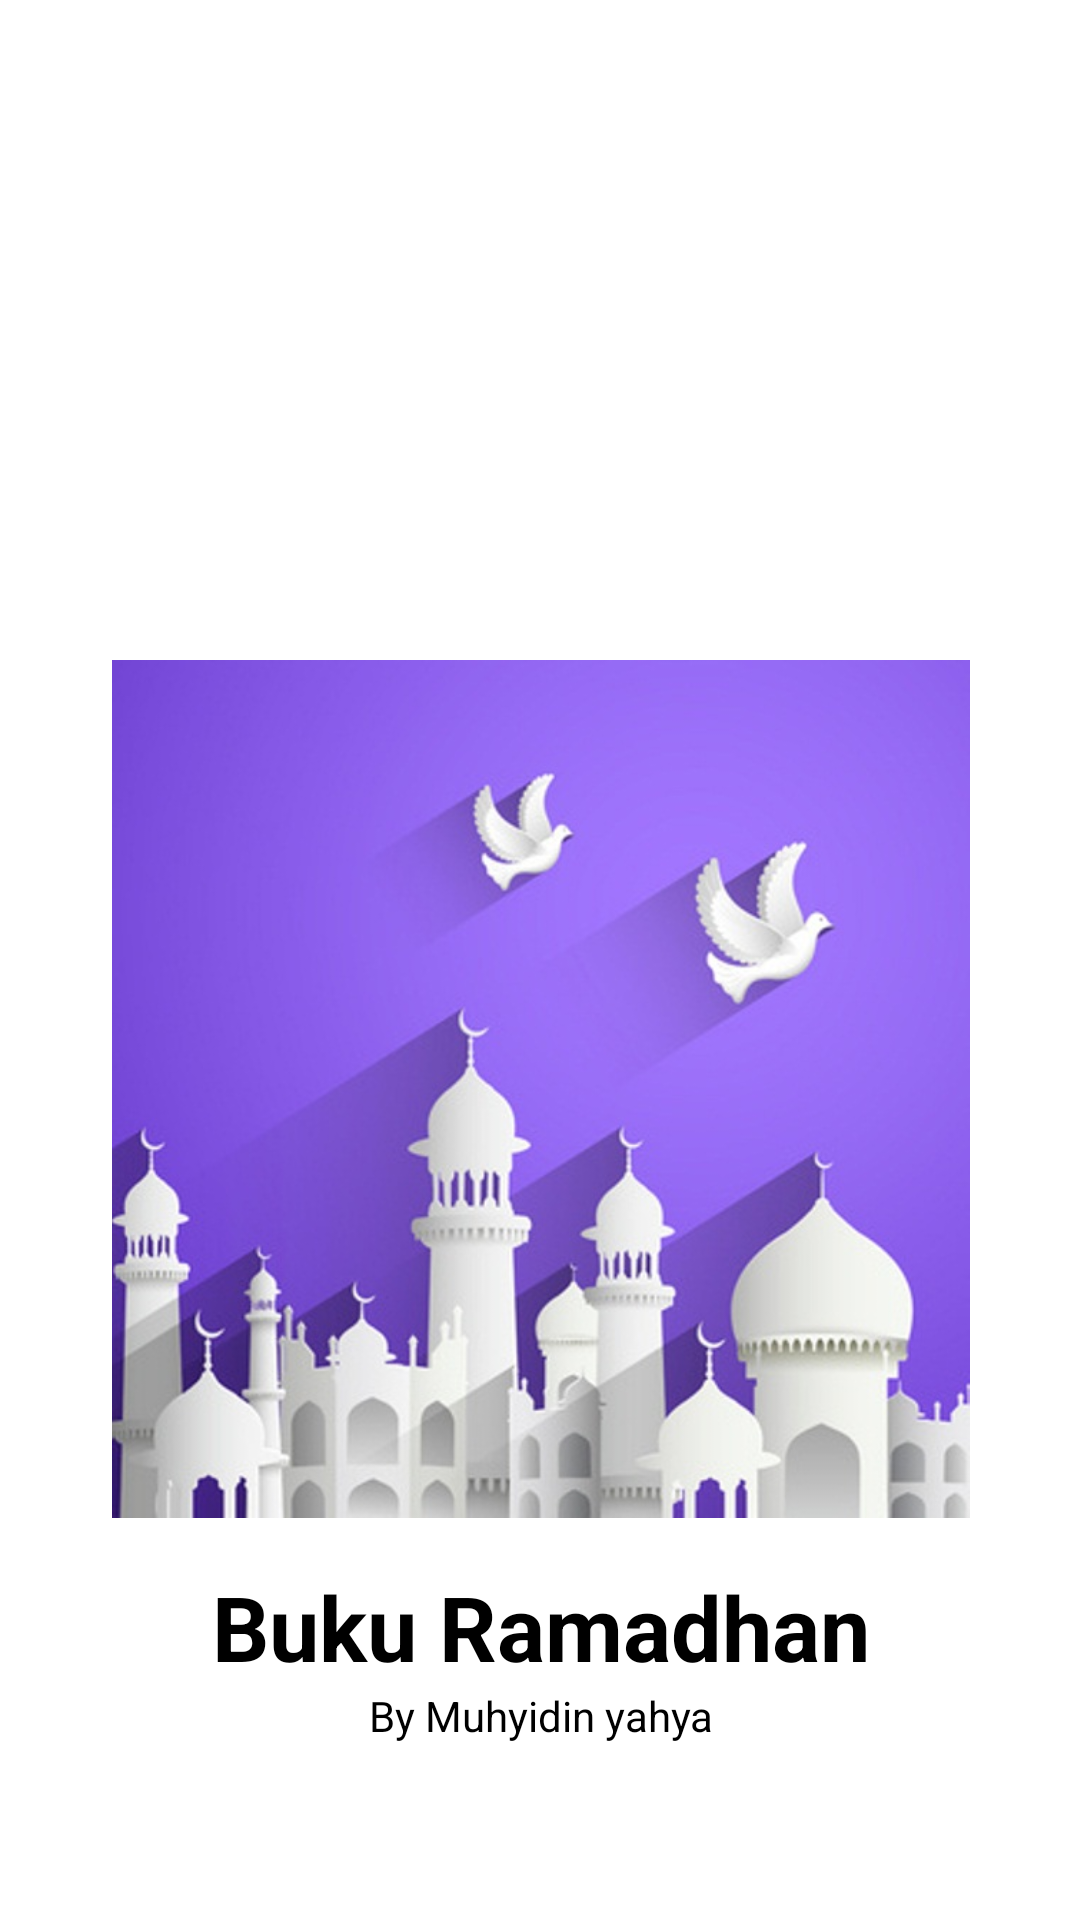

Write the Android layout XML for this screen, with the resource values it uses.
<!-- AndroidManifest.xml: application theme Theme.UASAndroit -->
<!-- res/layout/activity_main.xml -->
<?xml version="1.0" encoding="utf-8"?>
<androidx.constraintlayout.widget.ConstraintLayout xmlns:android="http://schemas.android.com/apk/res/android"
    xmlns:app="http://schemas.android.com/apk/res-auto"
    xmlns:tools="http://schemas.android.com/tools"
    android:layout_width="match_parent"
    android:layout_height="match_parent"
    tools:context=".MainActivity">

    <TextView
        android:id="@+id/textView2"
        android:layout_width="wrap_content"
        android:layout_height="wrap_content"
        android:layout_marginTop="16dp"
        android:text="Buku Ramadhan"
        android:textColor="@color/black"
        android:textSize="30sp"
        android:textStyle="bold"
        app:layout_constraintEnd_toEndOf="@+id/imageView"
        app:layout_constraintStart_toStartOf="@+id/imageView"
        app:layout_constraintTop_toBottomOf="@+id/imageView" />

    <ImageView
        android:id="@+id/imageView"
        android:layout_width="305dp"
        android:layout_height="286dp"
        android:layout_marginTop="220dp"
        android:foregroundGravity="center_vertical|center_horizontal"
        app:layout_constraintEnd_toEndOf="parent"
        app:layout_constraintStart_toStartOf="parent"
        app:layout_constraintTop_toTopOf="parent"
        app:srcCompat="@drawable/masjid" />

    <TextView
        android:id="@+id/textView"
        android:layout_width="wrap_content"
        android:layout_height="wrap_content"
        android:shadowColor="@android:color/holo_red_light"
        android:text="By Muhyidin yahya"
        android:textColor="@color/black"
        app:layout_constraintEnd_toEndOf="@+id/textView2"
        app:layout_constraintStart_toStartOf="@+id/textView2"
        app:layout_constraintTop_toBottomOf="@+id/textView2" />

</androidx.constraintlayout.widget.ConstraintLayout>
<!-- resources referenced by this layout -->
<resources>
  <color name="black">#FF000000</color>
  <!-- drawable masjid: jpg bitmap (drawable, 63985 bytes) -->
  <style name="Theme.UASAndroit" parent="Theme.MaterialComponents.DayNight.DarkActionBar">
          
          <item name="colorPrimary">@color/purple_500</item>
          <item name="colorPrimaryVariant">@color/purple_700</item>
          <item name="colorOnPrimary">@color/white</item>
          
          <item name="colorSecondary">@color/teal_200</item>
          <item name="colorSecondaryVariant">@color/teal_700</item>
          <item name="colorOnSecondary">@color/black</item>
          
          <item name="android:statusBarColor" tools:targetApi="l">?attr/colorPrimaryVariant</item>
          
      </style>
  <color name="purple_500">#FF6200EE</color>
  <color name="purple_700">#FF3700B3</color>
  <color name="white">#ffffff</color>
  <color name="teal_200">#FF03DAC5</color>
  <color name="teal_700">#FF018786</color>
</resources>
